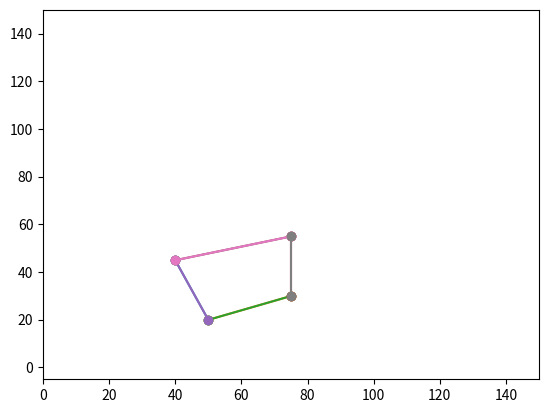
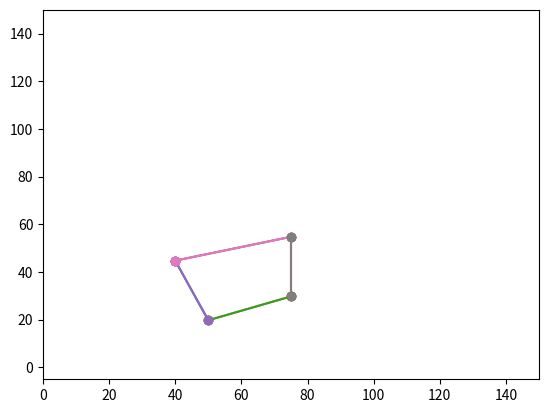
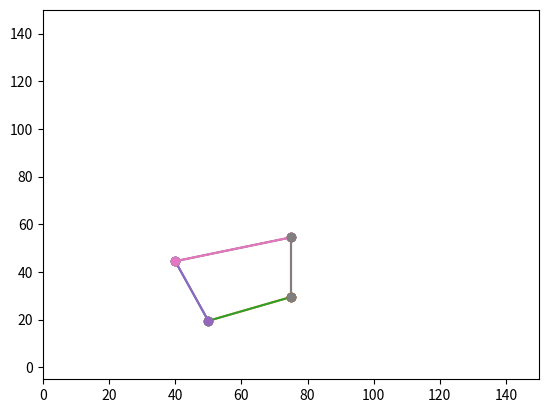
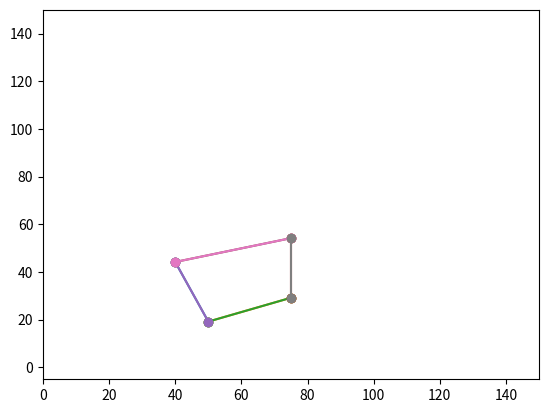
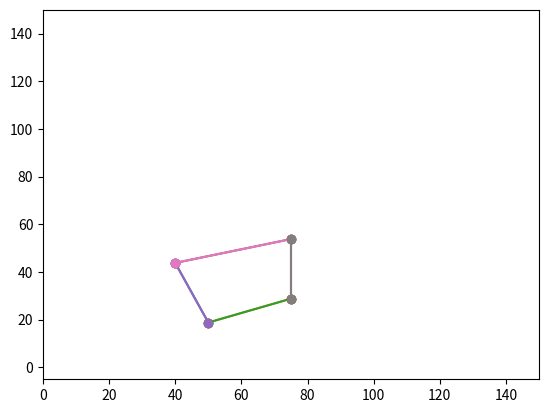
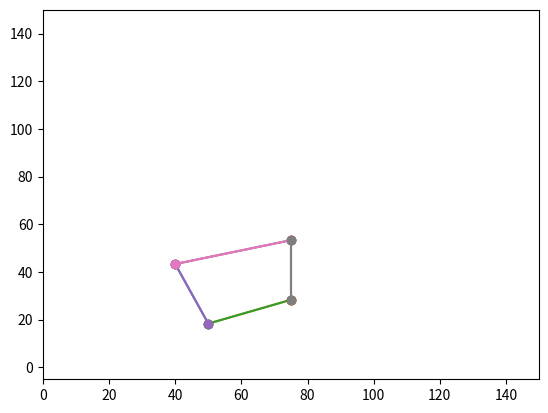
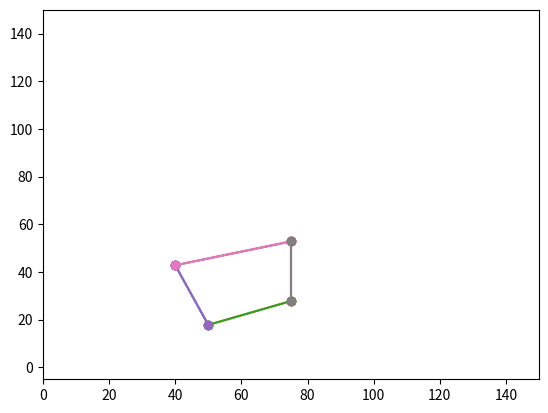
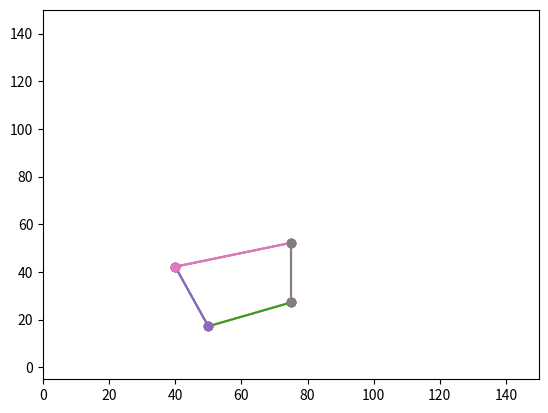
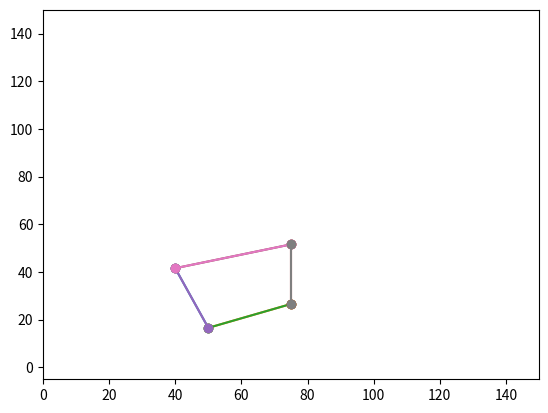
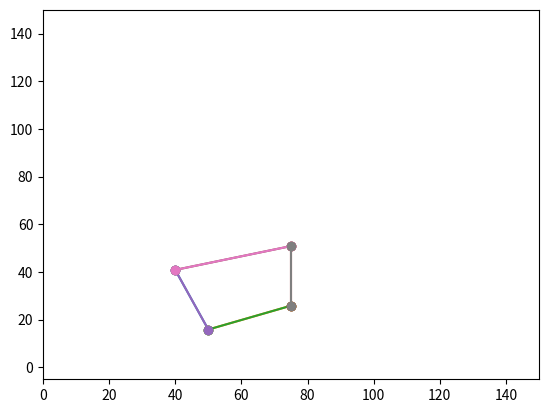
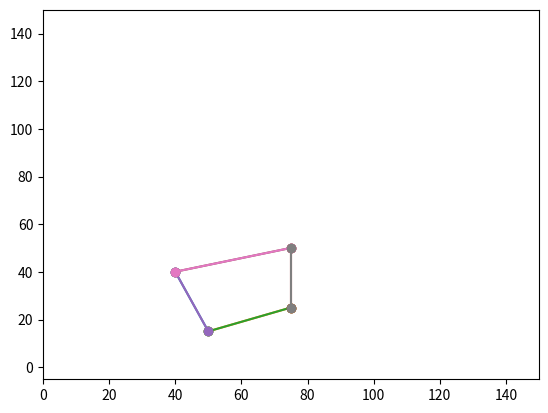
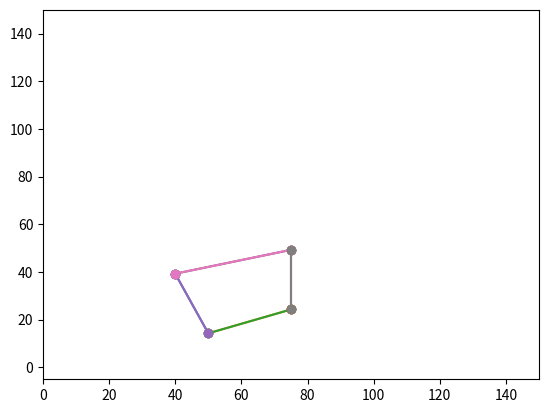
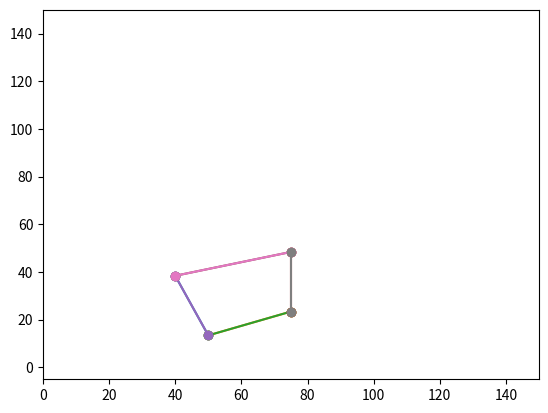
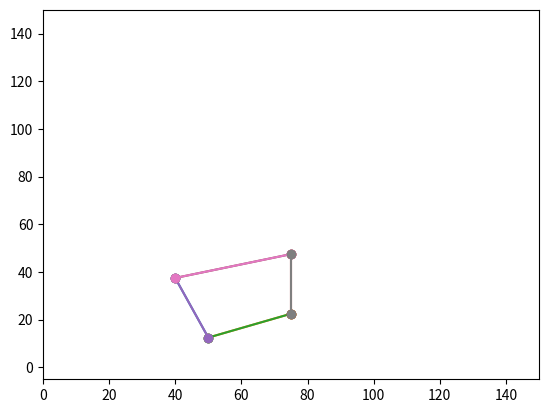
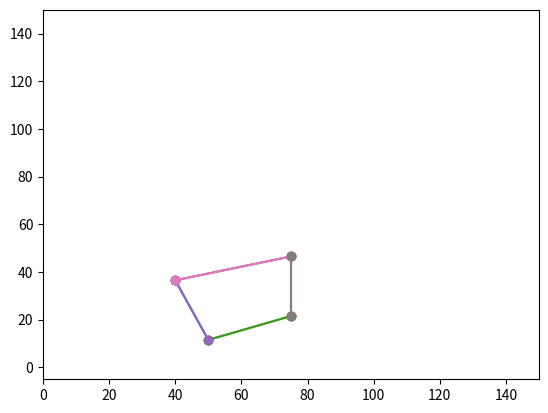
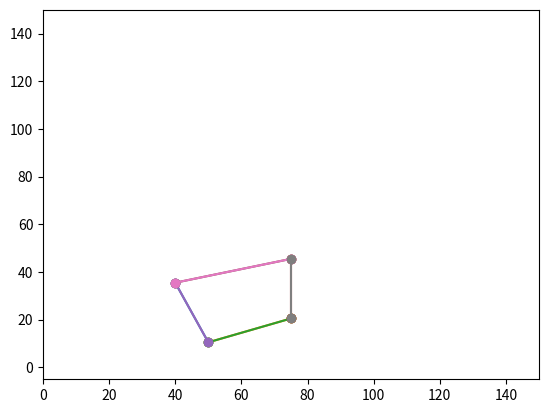

These charts were generated, in order, by the following Python code:
import numpy
from matplotlib import pyplot

class node:
    def __init__(self, x, y, k):
        self.xpos = x
        self.ypos = y
        self.k = k
    connections = numpy.array([])
    connection_distances_0 = numpy.array([])
    yvel = 0
    xvel = 0
    yvel_0 = 0
    xvel_0 = 0

def distance(node, onode):
    return ((onode.xpos - node.xpos)**2 + (onode.ypos - node.ypos)**2) ** (1/2)

dt = .009
g = 9.8

x0 = 50
y0 = 20
size = 25
k = 50

Lbo = node(0 + x0, 0 + y0, k)
Rbo = node(size + x0, 0 + y0 + 10, k)
Lup = node(0 + x0 - 10, size + y0, k)
Rup = node(size + x0, size + y0 + 10, k)

Lbo.connections = numpy.array([Lup, Rbo])
Rbo.connections = numpy.array([Lbo, Rup])
Lup.connections = numpy.array([Lbo, Rup])
Rup.connections = numpy.array([Lup, Rbo])

nodes = numpy.array([Lbo, Rbo, Lup, Rup])

for node in nodes:
    for i in range(0, len(node.connections)):
        node.connection_distances_0 = numpy.append(node.connection_distances_0, distance(node, node.connections[i]))

edges = []
for i in range(0, len(nodes)):
    for edge in nodes[i].connections:
        edges.append([nodes[i], edge])

for t in range(0, 200):
    for node in nodes:
        # update velocities
        if(node.ypos <= 0 or node.ypos + node.yvel <= 0):
            node.yvel *= -1
            node.xvel *= 1
            node.ypos = 0
        else:
            node.yvel -= g*dt
        node.yvel *= .96
        node.xvel *= .96
        # apply displacements
        node.xpos += node.xvel
        node.ypos += node.yvel

    nodesn = numpy.copy(nodes)
    for node in nodes:
        for i, other_node in enumerate(nodes):
            if(other_node in node.connections):
                dist = distance(node, other_node)
                dist_0 = node.connection_distances_0[numpy.where(node.connections == other_node)]
                if(dist > dist_0):
                    angle = numpy.degrees(numpy.arcsin((other_node.ypos - node.ypos)/dist))
                    x = dist - dist_0
                    other_node.xvel -= k*x*numpy.cos(numpy.radians(angle))*dt
                    other_node.yvel -= k*x*numpy.sin(numpy.radians(angle))*dt
                elif (dist < dist_0):
                    angle = numpy.degrees(numpy.arcsin((other_node.ypos - node.ypos) / dist))
                    x = dist_0 - dist
                    other_node.xvel += k*x*numpy.cos(numpy.radians(angle))*dt
                    other_node.yvel += k*x*numpy.sin(numpy.radians(angle))*dt
    nodes = nodesn

    pyplot.xlim(0, 150)
    pyplot.ylim(-5, 150)
    for j in range(0, len(edges)):
        pyplot.plot([edges[j][0].xpos, edges[j][1].xpos], [edges[j][0].ypos, edges[j][1].ypos], marker='o', linestyle='-')
    pyplot.pause(.01)
    pyplot.close()
    pyplot.show()
